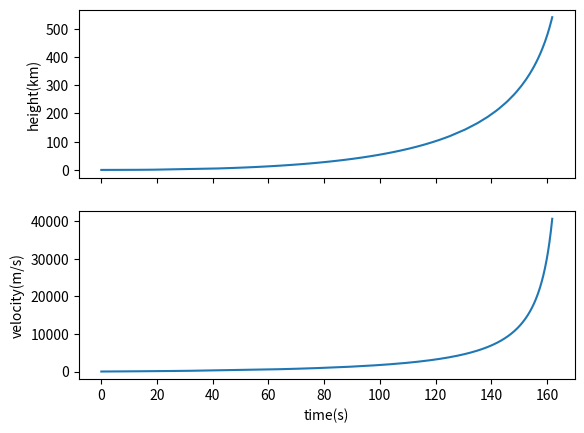

Reproduce this figure in Python.
#! /usr/bin/env python3

import numpy as np
import matplotlib.pyplot as plt


ForceFalcon = 7.607e6 # Newtons
m0 = 549e3 #mass in kg
alpha = 530e3/162. # mass loss in kg per second
#alpha = 0.

g = 9.81 # g
GravConstant = 6.67e-11 #N m^2/kg^2
RadiusEarth = 6400e3 #meters
MassEarth = 6e24 #kg

tmax = 162. #s
deltat = 0.1 # s

def grav_accel_of_altitude(height):
    """gravitational acceleration as a function of altitude in meters"""
    return GravConstant*MassEarth/(RadiusEarth+height)**2

def massnow(time):
    """"""
    return m0 - alpha*time


def StepVeloc(veloc, oldveloc, height, time):
    """"""
    newveloc  = oldveloc \
              + 2.*deltat \
              * (ForceFalcon \
              - massnow(time)*grav_accel_of_altitude(height) \
              + alpha * veloc)/massnow(time)
    return newveloc

def StepPosition(veloc, height, oldheight, time):
    """"""
    newheight = oldheight + 2*deltat * veloc
    return newheight

##############################################################33

nstep = int(tmax / deltat)

times = np.zeros(nstep)
heights = np.zeros(nstep)
velocs = np.zeros(nstep)

times[1] = deltat
velocs[1] = StepVeloc(velocs[0], velocs[0], heights[0], times[0])
heights[1] = StepPosition(velocs[0], heights[0], heights[0], times[0])

for istep in range(2,nstep):
    times[istep] = istep * deltat
    velocs[istep] = StepVeloc(velocs[istep-1], velocs[istep-2], heights[istep-1], times[istep-1])
    heights[istep] = StepPosition(velocs[istep-1], heights[istep-1], heights[istep-2], times[istep-1])
    
##############################################################33

#fig = plt.figure()
# create axis for present subplot
fig, (ax,ay) = plt.subplots(nrows=2,ncols=1,sharex=True)

#ax.set_xlim([0 , 2.*pi])
#ax.set_xticks(ax.get_xticks()[::1])
ax.set(ylabel='height(km)')
ax.plot(times,heights/1e3, label = "height aafo time")

#ay.set_xlim([0 , 2.*pi])
#ay.set_xticks(ax.get_xticks()[::1])
ay.set(xlabel='time(s)')
ay.set(ylabel='velocity(m/s)')
ay.plot(times,velocs)

# output to file
out_fig_name  =  "fusee_trajectoire.pdf"
fig.savefig( out_fig_name )
#plt.plot()

plt.close()
